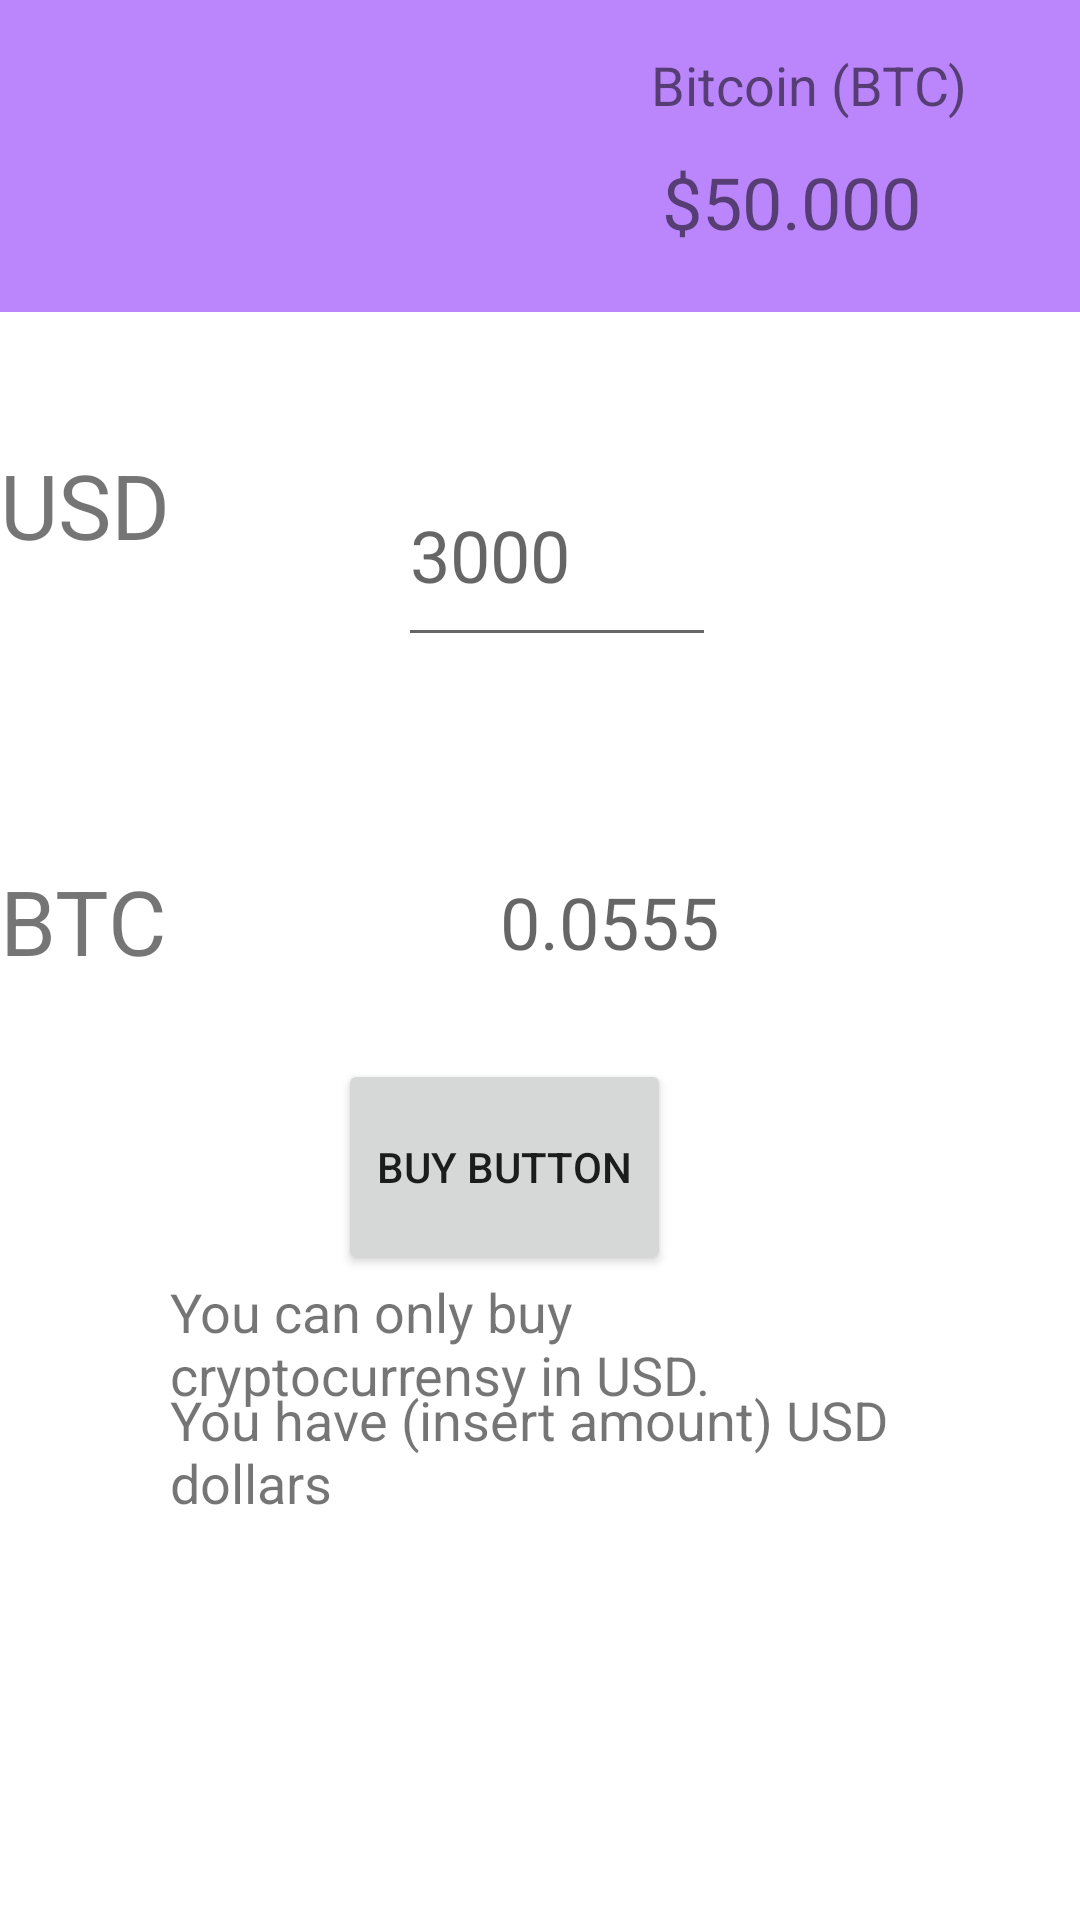

Reconstruct the res/layout file that produces this screen, plus the resources it refers to.
<!-- AndroidManifest.xml: application theme Theme.Android_innlevering -->
<!-- res/layout/activity_buycc.xml -->
<?xml version="1.0" encoding="utf-8"?>
<androidx.constraintlayout.widget.ConstraintLayout xmlns:android="http://schemas.android.com/apk/res/android"
    xmlns:app="http://schemas.android.com/apk/res-auto"
    xmlns:tools="http://schemas.android.com/tools"
    android:layout_width="match_parent"
    android:layout_height="match_parent">

    <TextView
        android:id="@+id/textView9"
        android:layout_width="79dp"
        android:layout_height="54dp"
        android:text="BTC"
        android:textSize="30sp"
        app:layout_constraintBottom_toTopOf="@+id/textView10"
        app:layout_constraintStart_toStartOf="parent"
        app:layout_constraintTop_toBottomOf="@+id/textView8"
        tools:ignore="HardcodedText" />

    <androidx.constraintlayout.widget.ConstraintLayout
        android:id="@+id/constraintLayout2"
        android:layout_width="0dp"
        android:layout_height="104dp"
        android:background="@color/purple_200"
        android:orientation="vertical"
        app:layout_constraintEnd_toEndOf="parent"
        app:layout_constraintStart_toStartOf="parent"
        app:layout_constraintTop_toTopOf="parent">

        <TextView
            android:id="@+id/textView7"
            android:layout_width="130dp"
            android:layout_height="41dp"
            android:text="Bitcoin (BTC)"
            android:textSize="18sp"
            app:layout_constraintBottom_toBottomOf="parent"
            app:layout_constraintEnd_toEndOf="parent"
            app:layout_constraintHorizontal_bias="0.943"
            app:layout_constraintStart_toStartOf="parent"
            app:layout_constraintTop_toTopOf="parent"
            app:layout_constraintVertical_bias="0.253"
            tools:ignore="HardcodedText" />

        <TextView
            android:id="@+id/editTextNumber3"
            android:layout_width="110dp"
            android:layout_height="37dp"
            android:text="$50.000"
            android:textSize="24sp"
            app:layout_constraintBottom_toBottomOf="parent"
            app:layout_constraintEnd_toEndOf="parent"
            app:layout_constraintHorizontal_bias="0.883"
            app:layout_constraintStart_toStartOf="parent"
            app:layout_constraintTop_toTopOf="parent"
            app:layout_constraintVertical_bias="0.761"
            tools:ignore="HardcodedText" />

        <ImageView
            android:id="@+id/imageView2"
            android:layout_width="174dp"
            android:layout_height="82dp"
            android:src="@drawable/ic_baseline_attach_money_24"
            app:layout_constraintBottom_toBottomOf="parent"
            app:layout_constraintEnd_toEndOf="parent"
            app:layout_constraintHorizontal_bias="0.0"
            app:layout_constraintStart_toStartOf="parent"
            app:layout_constraintTop_toTopOf="parent" />


    </androidx.constraintlayout.widget.ConstraintLayout>

    <com.google.android.material.textfield.TextInputLayout
        android:layout_width="match_parent"
        android:layout_height="wrap_content"
        tools:layout_editor_absoluteX="191dp"
        tools:layout_editor_absoluteY="218dp"
        app:layout_constraintEnd_toEndOf="parent"
        app:layout_constraintStart_toStartOf="parent"
        app:layout_constraintTop_toTopOf="parent">

    </com.google.android.material.textfield.TextInputLayout>

    <com.google.android.material.textfield.TextInputEditText
        android:id="@+id/input_USD"
        android:layout_width="106dp"
        android:layout_height="71dp"
        android:layout_marginTop="44dp"
        android:layout_marginEnd="68dp"
        android:hint="3000"
        android:textSize="24sp"
        app:layout_constraintEnd_toEndOf="parent"
        app:layout_constraintStart_toEndOf="@+id/textView8"
        app:layout_constraintTop_toBottomOf="@+id/constraintLayout2" />

    <TextView
        android:id="@+id/inputCrypto"
        android:layout_width="106dp"
        android:layout_height="62dp"
        android:ems="10"
        android:hint="0.0555"
        android:textSize="24sp"
        app:layout_constraintBottom_toTopOf="@+id/textView10"
        app:layout_constraintEnd_toEndOf="parent"
        app:layout_constraintStart_toEndOf="@+id/textView9"
        app:layout_constraintTop_toBottomOf="@+id/input_USD"
        tools:ignore="HardcodedText" />

    <TextView
        android:id="@+id/textView8"
        android:layout_width="79dp"
        android:layout_height="54dp"
        android:layout_marginTop="44dp"
        android:text="USD"
        android:textSize="30sp"
        app:layout_constraintStart_toStartOf="parent"
        app:layout_constraintTop_toBottomOf="@+id/constraintLayout2"
        tools:ignore="HardcodedText" />

    <Button
        android:id="@+id/buy_button"
        android:layout_width="111dp"
        android:layout_height="0dp"
        android:text="BUY BUTTON"
        app:layout_constraintBottom_toTopOf="@+id/textView10"
        app:layout_constraintEnd_toEndOf="parent"
        app:layout_constraintHorizontal_bias="0.453"
        app:layout_constraintStart_toStartOf="parent"
        app:layout_constraintTop_toBottomOf="@+id/inputCrypto" />

    <TextView
        android:id="@+id/textView10"
        android:layout_width="247dp"
        android:layout_height="99dp"
        android:layout_marginBottom="116dp"
        android:text="You can only buy cryptocurrensy in USD."
        android:textSize="18sp"
        app:layout_constraintBottom_toBottomOf="parent"
        app:layout_constraintEnd_toEndOf="parent"
        app:layout_constraintStart_toStartOf="parent" />

    <TextView
        android:id="@+id/tv_your_saldo"
        android:layout_width="247dp"
        android:layout_height="99dp"
        android:layout_marginBottom="80dp"
        android:text="You have (insert amount) USD dollars"
        android:textSize="18sp"
        app:layout_constraintBottom_toBottomOf="parent"
        app:layout_constraintEnd_toEndOf="parent"
        app:layout_constraintStart_toStartOf="parent" />

</androidx.constraintlayout.widget.ConstraintLayout>
<!-- resources referenced by this layout -->
<resources>
  <style name="Theme.Android_innlevering" parent="Theme.MaterialComponents.Light.NoActionBar">
          
          <item name="colorPrimary">@color/purple_500</item>
          <item name="colorPrimaryVariant">@color/purple_700</item>
          <item name="colorOnPrimary">@color/white</item>
          
          <item name="colorSecondary">@color/teal_200</item>
          <item name="colorSecondaryVariant">@color/teal_700</item>
          
          <item name="android:statusBarColor" tools:targetApi="l">?attr/colorPrimaryVariant</item>
          
      </style>
  <!-- not gathered from this repository: default colours our renderer supplied (Android Studio template values) -->
  <color name="purple_200">#FFBB86FC</color>
  <color name="purple_500">#FF6200EE</color>
  <color name="purple_700">#FF3700B3</color>
  <color name="teal_200">#FF03DAC5</color>
  <color name="teal_700">#FF018786</color>
  <color name="white">#FFFFFFFF</color>
</resources>
